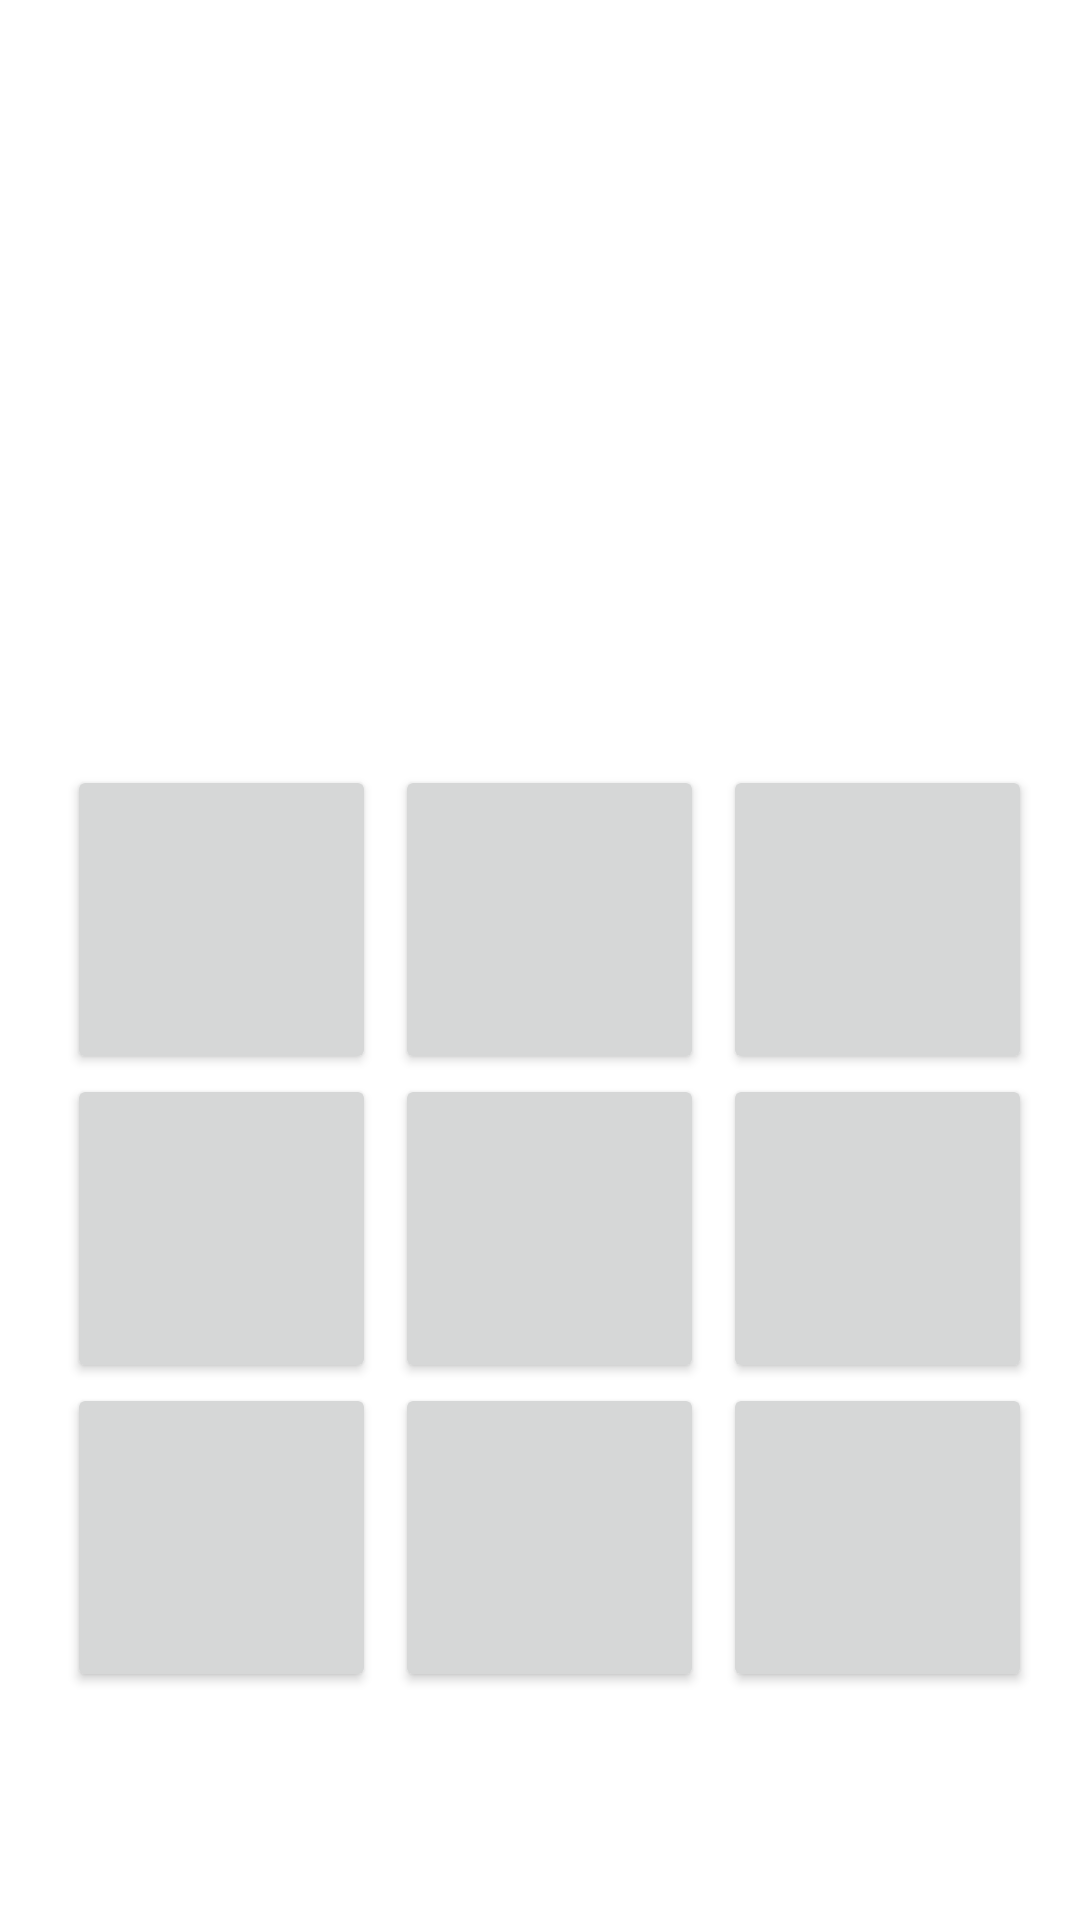

Produce the Android XML layout that renders to this screen, including the resource entries it uses.
<!-- AndroidManifest.xml: application theme Theme.MyretrofitApp -->
<!-- res/layout/activity_detail.xml -->
<?xml version="1.0" encoding="utf-8"?>
<TableLayout xmlns:android="http://schemas.android.com/apk/res/android"
    xmlns:tools="http://schemas.android.com/tools"
    android:layout_width="match_parent"
    android:layout_height="match_parent"
    android:gravity="center"
    tools:context=".detail"
    android:background="@drawable/appbackground"
    >

    <TextView
        android:id="@+id/txt_playWithComputerUser"
        android:layout_marginTop="120dp"
        android:layout_height="wrap_content"
        android:layout_width="wrap_content"/>


    <TableRow
        android:layout_marginTop="40dp"
        android:gravity="center"
        android:layout_width="match_parent"
        android:layout_height="match_parent" >

        <Button
            android:id="@+id/button"
            android:layout_marginLeft="3pt"
            android:layout_width="50pt"
            android:layout_height="50pt"
            android:layout_marginRight="3pt"
            android:onClick="buClick"
            android:text="" />

        <Button
            android:onClick="buClick"
            android:id="@+id/button2"
            android:layout_width="50pt"
            android:layout_height="50pt"
            android:layout_marginRight="3pt"
            android:text="" />

        <Button
            android:onClick="buClick"
            android:id="@+id/button3"
            android:layout_width="50pt"
            android:layout_height="50pt"
            android:text="" />
    </TableRow>

    <TableRow
        android:gravity="center"
        android:layout_width="match_parent"
        android:layout_height="match_parent" >

        <Button
            android:layout_marginLeft="3pt"
            android:onClick="buClick"
            android:id="@+id/button4"
            android:layout_width="50pt"
            android:layout_height="50pt"
            android:layout_marginRight="3pt"
            android:text="" />

        <Button
            android:onClick="buClick"
            android:id="@+id/button5"
            android:layout_width="50pt"
            android:layout_height="50pt"
            android:layout_marginRight="3pt"
            android:text="" />

        <Button
            android:onClick="buClick"
            android:id="@+id/button6"
            android:layout_width="50pt"
            android:layout_height="50pt"
            android:text="" />
    </TableRow>

    <TableRow
        android:gravity="center"
        android:layout_width="match_parent"
        android:layout_height="match_parent" >

        <Button
            android:layout_marginLeft="3pt"
            android:onClick="buClick"
            android:id="@+id/button7"
            android:layout_width="50pt"
            android:layout_height="50pt"
            android:layout_marginRight="3pt"
            android:text="" />

        <Button
            android:onClick="buClick"
            android:id="@+id/button8"
            android:layout_width="50pt"
            android:layout_height="50pt"
            android:layout_marginRight="3pt"
            android:text="" />

        <Button
            android:onClick="buClick"
            android:id="@+id/button9"
            android:layout_width="50pt"
            android:layout_height="50pt"
            android:text="" />
    </TableRow>

    <TableRow
        android:gravity="center"
        android:layout_width="match_parent"
        android:layout_height="match_parent"
        >


    </TableRow>

</TableLayout>
<!-- resources referenced by this layout -->
<resources>
  <style name="Theme.MyretrofitApp" parent="Theme.MaterialComponents.DayNight.DarkActionBar">
          
          <item name="colorPrimary">@color/purple_500</item>
          <item name="colorPrimaryVariant">@color/purple_700</item>
          <item name="colorOnPrimary">@color/white</item>
          
          <item name="colorSecondary">@color/teal_200</item>
          <item name="colorSecondaryVariant">@color/teal_700</item>
          <item name="colorOnSecondary">@color/black</item>
          
          <item name="android:statusBarColor" tools:targetApi="l">?attr/colorPrimaryVariant</item>
          
      </style>
  <!-- not gathered from this repository: default colours our renderer supplied (Android Studio template values) -->
  <color name="purple_500">#FF6200EE</color>
  <color name="purple_700">#FF3700B3</color>
  <color name="teal_200">#FF03DAC5</color>
  <color name="teal_700">#FF018786</color>
  <color name="black">#FF000000</color>
  <color name="white">#FFFFFFFF</color>
</resources>
